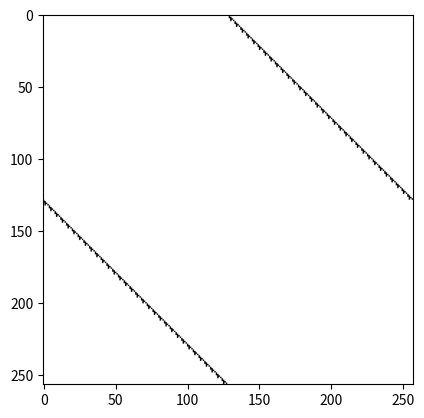

Write Python code to recreate this figure.
## Two Rule Set

import numpy as np
import matplotlib.pyplot as plt
import random 

def create_canvas(length=257, prob=0.5, method='default'): #Probability of 0
    canvas = ''
    if method == 'default':
      for i in range(0, length):
        x = random.random()
        if x<=prob:
          canvas+='0'
        else:
          canvas+='1'
    elif method =='center_black':
      canvas = '0'*int(length/2) + '1' + '0'*int(length/2)
    return canvas

def map2img(list_canvas):
    n, m = len(list_canvas), len(list_canvas[0])
    image = np.zeros((n, m))
    for i in range(0, n):
      for j in range(0, m):
        image[i,j] = abs(int(list_canvas[i][j])-1)
    return image

def automate(canvas, rule):
  n = len(canvas)
  new_canvas = ''
  for i in range(0, n):
    new_canvas += rule[7 - (4*int(canvas[(i-1)%n]) + 2*int(canvas[(i)%n]) + int(canvas[(i+1)%n]))]
  return new_canvas

def rule_r(r):
  rule = ''
  while(r!=0):
    rule+= str(r%2)
    r = int(r/2)
  rule = '0'*(8-len(rule)) + rule[::-1]
  return rule

def generate_image_2(rule1, rule2, size=(257, 257)):
  canvas = create_canvas(size[1], method='center_black')
  list_canvas = [canvas]
  for i in range(1, size[0]):
    if (i%2==0):
      canvas = automate(canvas, rule1)
    else:
      canvas = automate(canvas, rule2)
    list_canvas.append(canvas)
  image = map2img(list_canvas)
  plt.imshow(image.astype(int), cmap='gray')

## Generate Image

generate_image_2(rule_r(60), rule_r(80))
